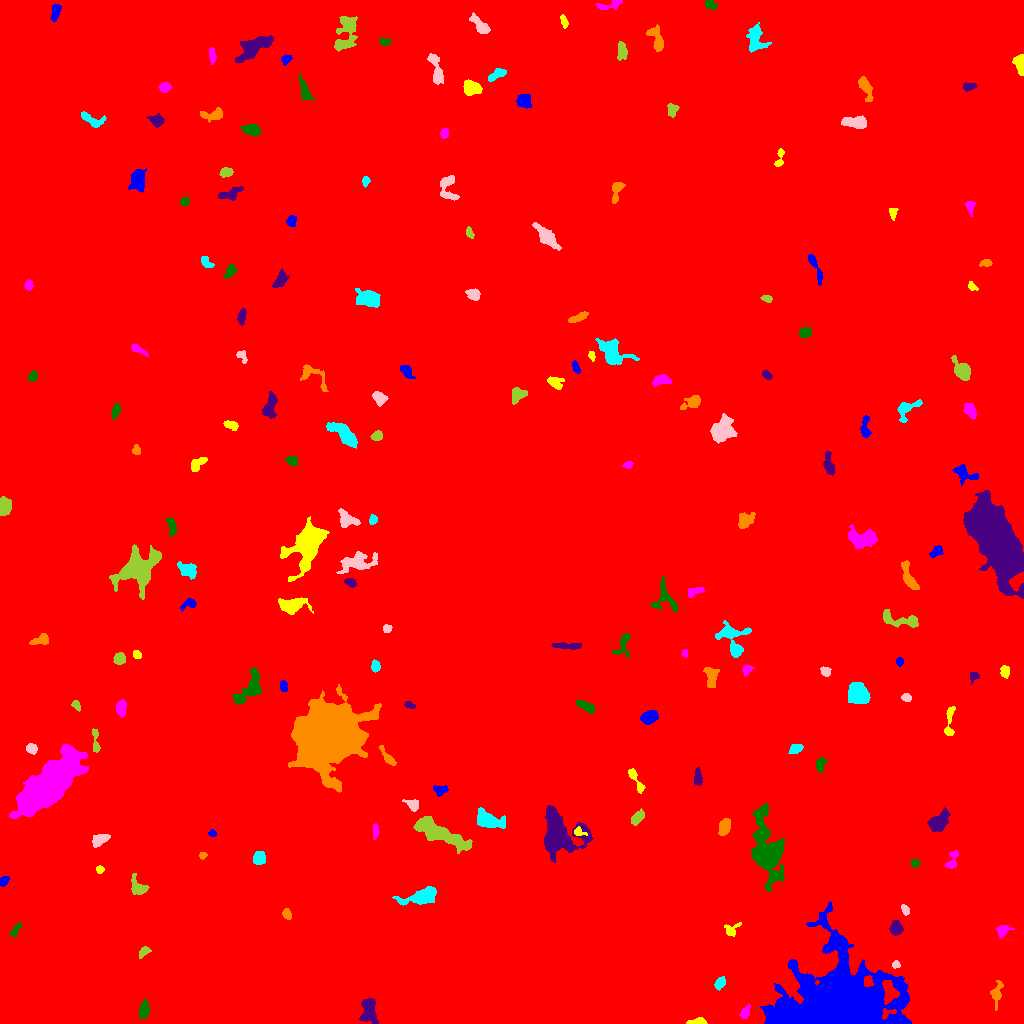

The file beside this chart, header and first rows:
ID, X, Y, A, B, theta, total_flux, mu_max, mu_median, mu_mean, R_fwhm, R_e, R10, R90, x_start, x_end, y_start, y_end, area, greylevel
0, 523.7, 517.7, 300, 294.8, -1.011, 2772744, 23.0, 2.0, 2.924, 28.82, 251.2, 94.29, 413.3, 0, 1023, 0, 1023, 948236, 2.924
1, 837.5, 17.71, 26.59, 17.22, 0.03781, 104265, 92.0, 9.0, 15.04, 12.59, 19.09, 6.604, 36.07, 760, 911, 0, 122, 6934, 22.04
2, 699, 1.953, 4.467, 1.572, 0.04462, 361.0, 10.0, 3.0, 3.438, 3.038, 2.646, 0.9772, 4.514, 686, 707, 0, 6, 105, 11.44
3, 744.4, 10.16, 3.002, 1.897, 1.085, 377.0, 10.0, 3.0, 3.459, 3.338, 2.932, 0.9772, 4.652, 739, 750, 5, 19, 109, 14.46
4, 143.9, 13, 3.977, 2.239, 1.431, 686.0, 9.0, 4.0, 4.059, 4.549, 3.785, 1.493, 6.103, 139, 149, 5, 25, 169, 12.06
5, 369.1, 13.15, 6.446, 3.531, -1.459, 1362, 8.0, 4.0, 4.03, 7.797, 5.698, 2.326, 8.759, 359, 378, 0, 25, 338, 12.03
6, 996.7, 29.59, 6.387, 2.207, 1.414, 351.0, 5.0, 2.0, 1.877, 4.029, 3.909, 1.493, 6.58, 990, 1003, 13, 43, 187, 9.877
7, 719.8, 40.32, 2.806, 2.108, 0.8319, 290.0, 6.0, 2.0, 2.479, 3.949, 3.038, 1.128, 4.918, 714, 725, 33, 47, 117, 10.48
8, 896, 58.88, 1.843, 1.789, 0.2134, 224.0, 9.0, 4.0, 3.797, 2.585, 2.326, 0.7979, 3.656, 892, 900, 55, 63, 59, 13.8
9, 143.9, 71.93, 3.084, 1.886, 0.6392, 179.0, 4.0, 2.0, 1.79, 4.222, 2.932, 1.128, 4.652, 139, 151, 65, 77, 100, 9.79
10, 983.1, 79.86, 2.928, 1.554, -0.1634, 189.0, 5.0, 2.0, 2.455, 3.241, 2.646, 0.9772, 4.184, 976, 988, 76, 83, 77, 11.45
11, 836.6, 81.47, 2.56, 1.88, -0.7127, 222.0, 6.0, 2.0, 2.612, 3.568, 2.706, 0.9772, 4.37, 832, 842, 77, 86, 85, 16.61
12, 731.6, 93.34, 4.37, 3.116, 0.6351, 235.0, 4.0, 2.0, 1.78, 4.853, 3.385, 1.262, 5.412, 724, 741, 87, 101, 132, 9.78
13, 1003, 92.83, 3.677, 2.564, 0.5182, 493.0, 7.0, 3.0, 3.625, 4.583, 3.656, 1.493, 5.726, 996, 1014, 85, 98, 136, 10.62
14, 15.1, 93.05, 4.127, 1.594, 0.942, 197.0, 4.0, 2.0, 2.01, 4.478, 3.09, 1.128, 4.72, 10, 21, 87, 101, 98, 10.01
15, 895.8, 95.17, 3.34, 2.681, 1.566, 694.0, 12.0, 4.0, 4.156, 3.949, 3.785, 1.382, 6.024, 889, 903, 88, 103, 167, 12.16
16, 286.8, 109.1, 2.516, 1.945, -1.138, 319.0, 8.0, 3.0, 3.505, 3.523, 2.821, 1.128, 4.514, 282, 291, 104, 115, 91, 11.51
17, 423, 127.3, 8.436, 3.317, 0.2441, 2990, 20.0, 5.0, 6.719, 6.18, 5.809, 2.257, 9.788, 392, 436, 118, 137, 445, 13.72
18, 904.9, 113.8, 2.75, 1.739, -1.084, 225.0, 5.0, 3.0, 2.885, 3.868, 2.821, 1.128, 4.334, 901, 909, 108, 119, 78, 11.88
19, 138.5, 136, 5.046, 3.301, -0.9046, 355.0, 5.0, 1.0, 1.651, 3.989, 4.184, 1.493, 6.956, 131, 149, 129, 150, 215, 9.651
20, 1002, 131.6, 3.798, 2.358, 0.7928, 870.0, 12.0, 5.0, 5.686, 4.787, 3.742, 1.493, 5.944, 993, 1007, 124, 138, 153, 12.69
21, 3.779, 142.2, 2.562, 1.866, 1.011, 280.0, 7.0, 3.0, 3.294, 3.568, 2.821, 0.9772, 4.334, 0, 9, 137, 147, 85, 11.29
22, 99.55, 154.3, 1.848, 1.797, -0.2331, 166.0, 6.0, 3.0, 2.767, 3.192, 2.257, 0.7979, 3.613, 96, 104, 150, 158, 60, 10.77
23, 952.3, 163.4, 5.297, 2.416, 1.225, 254.0, 4.0, 2.0, 1.716, 4.918, 3.478, 1.382, 5.726, 944, 958, 155, 173, 148, 9.716
24, 914.6, 160.6, 2.073, 1.916, -0.1848, 191.0, 6.0, 2.0, 2.69, 3.29, 2.459, 0.9772, 3.909, 911, 920, 156, 164, 71, 10.69
25, 558.5, 188.6, 9.907, 8.845, -0.8051, 9487, 29.0, 5.0, 7.776, 7.899, 8.722, 3.29, 16.09, 544, 593, 161, 218, 1220, 14.78
26, 202.5, 168.3, 1.859, 1.577, -0.03486, 151.0, 7.0, 2.0, 2.904, 2.185, 2.034, 0.7979, 3.432, 199, 207, 164, 171, 52, 10.9
27, 259.1, 164.9, 3.179, 2.714, -1.547, 546.0, 8.0, 4.0, 3.434, 5.109, 3.785, 1.493, 5.781, 253, 265, 159, 172, 159, 11.43
28, 99.35, 184, 4.488, 2.495, 0.4623, 860.0, 10.0, 5.0, 4.804, 5.585, 4.107, 1.596, 6.283, 92, 110, 176, 189, 179, 12.8
29, 438.9, 190, 14.11, 3.674, -0.4189, 3592, 19.0, 3.0, 4.302, 4.886, 7.838, 2.646, 13.4, 413, 472, 170, 207, 835, 12.3
30, 288, 196.7, 5.33, 4.075, -0.6904, 3529, 23.0, 6.0, 8.226, 6.58, 5.557, 2.185, 9.15, 278, 299, 180, 206, 429, 16.23
31, 212.1, 190, 1.837, 1.529, -0.2172, 183.0, 8.0, 3.0, 3.453, 2.706, 2.034, 0.7979, 3.385, 208, 216, 187, 194, 53, 11.45
32, 578.2, 191.7, 2.686, 1.845, -0.341, 244.0, 8.0, 2.0, 2.976, 3.038, 2.459, 0.9772, 4.146, 574, 587, 188, 197, 82, 15.98
33, 375.3, 192.4, 3.759, 1.437, 1.562, 425.0, 10.0, 4.0, 4.722, 3.656, 2.985, 1.128, 4.652, 372, 379, 184, 200, 90, 11.72
34, 767.1, 170.9, 13.93, 6.093, -1.39, 11822, 44.0, 4.0, 8.279, 7.024, 8.195, 2.985, 16.76, 751, 784, 132, 220, 1428, 15.28
35, 939, 201.7, 6.096, 3.592, 0.8391, 1420, 10.0, 4.0, 4.396, 6.84, 5.698, 2.257, 8.831, 927, 950, 192, 216, 323, 11.4
36, 724.3, 196.2, 4.076, 2.618, 1.241, 1396, 16.0, 7.0, 7.628, 5.352, 4.222, 1.596, 6.628, 718, 730, 188, 205, 183, 13.63
37, 487.2, 203.2, 6.663, 3.632, -0.2924, 2191, 15.0, 4.0, 5.533, 5.944, 5.47, 2.185, 9.407, 477, 505, 195, 216, 396, 12.53
38, 412.9, 218.8, 3.503, 2.6, -0.6306, 522.0, 9.0, 4.0, 3.955, 3.656, 3.432, 1.262, 5.585, 402, 418, 212, 224, 132, 10.95
39, 637.6, 205.7, 3.704, 2.111, 0.8709, 513.0, 8.0, 3.0, 3.331, 4.618, 3.568, 1.382, 5.614, 631, 644, 198, 215, 154, 11.33
40, 317.2, 227, 5.136, 1.886, -0.1758, 634.0, 9.0, 4.0, 4.013, 4.687, 3.785, 1.493, 5.836, 307, 328, 223, 233, 158, 13.01
41, 440.7, 233.5, 3.844, 2.483, 0.05731, 419.0, 6.0, 4.0, 3.379, 5.352, 3.785, 1.493, 5.528, 433, 448, 227, 238, 124, 10.38
42, 635.4, 244.4, 8.266, 1.768, -1.066, 372.0, 7.0, 2.0, 2.268, 3.29, 3.613, 1.262, 5.836, 628, 645, 230, 255, 164, 10.27
43, 47.31, 237.6, 18.54, 7.241, 0.7689, 39635, 47.0, 12.0, 15.4, 13.51, 14.05, 5.352, 23.5, 9, 88, 205, 279, 2573, 21.4
44, 820.5, 259.8, 3.247, 2.229, 1.161, 347.0, 7.0, 3.0, 2.821, 3.7, 3.241, 1.262, 5.14, 816, 827, 251, 266, 123, 10.82
45, 697.9, 245.3, 4.132, 1.933, -1.531, 480.0, 8.0, 3.0, 3.721, 4.514, 3.523, 1.382, 5.614, 694, 702, 238, 256, 129, 13.72
46, 387.9, 265.9, 6.473, 1.816, -0.9233, 462.0, 7.0, 3.0, 3.164, 4.107, 3.742, 1.382, 5.917, 379, 396, 258, 278, 146, 14.16
47, 795.6, 274.8, 2.87, 2.167, 0.4944, 375.0, 7.0, 3.0, 3.125, 4.029, 3.192, 1.262, 4.951, 788, 803, 270, 279, 120, 13.12
48, 31.56, 274.8, 2.748, 2.399, -0.1953, 455.0, 8.0, 4.0, 4.213, 4.514, 3.338, 1.382, 5.109, 26, 37, 269, 280, 108, 11.21
49, 95.61, 278.7, 6.155, 1.641, -1.539, 233.0, 5.0, 1.0, 1.765, 3.29, 2.932, 1.128, 5.202, 92, 100, 271, 295, 132, 10.77
50, 600.2, 289.7, 7.303, 3.632, -0.887, 1125, 8.0, 3.0, 3.409, 6.933, 5.726, 2.185, 8.885, 587, 614, 276, 300, 330, 12.41
51, 649.6, 306.3, 4.207, 2.745, 0.3804, 1104, 12.0, 4.0, 5.385, 5.202, 4.222, 1.693, 6.956, 640, 658, 299, 313, 205, 12.39
52, 949.2, 299.6, 9.688, 2.165, 1.487, 530.0, 8.0, 3.0, 2.961, 4.146, 4.029, 1.382, 6.482, 944, 955, 288, 317, 179, 11.96
53, 120.9, 316.3, 3.797, 2.323, 1.557, 483.0, 8.0, 3.0, 3.038, 4.26, 3.656, 1.382, 5.863, 115, 126, 306, 324, 159, 11.04
54, 586.7, 316.7, 5.209, 2.075, -0.4851, 525.0, 7.0, 3.0, 3.144, 4.687, 3.949, 1.596, 6.206, 576, 594, 310, 323, 167, 11.14
55, 409.7, 318.5, 2.692, 1.484, -0.3453, 155.0, 5.0, 2.0, 2.279, 2.932, 2.523, 0.9772, 3.949, 404, 415, 315, 322, 68, 10.28
56, 325.9, 286.6, 13.08, 11.37, 0.6332, 142580, 236.0, 13.0, 31.14, 9.901, 12.53, 4.514, 26.48, 288, 381, 231, 339, 4579, 38.14
57, 857.8, 329.1, 5.315, 4.498, -1.064, 2071, 11.0, 5.0, 5.002, 7.715, 6.283, 2.523, 9.591, 848, 870, 320, 341, 414, 13
58, 906.2, 326.4, 2.305, 1.729, -0.1237, 373.0, 12.0, 5.0, 4.782, 3.241, 2.585, 0.9772, 4.029, 901, 911, 322, 330, 78, 14.78
59, 76.06, 318.2, 2.658, 1.833, -0.8933, 245.0, 6.0, 3.0, 3.182, 3.949, 2.821, 1.128, 4.297, 71, 80, 312, 323, 77, 13.18
... 135 more rows
